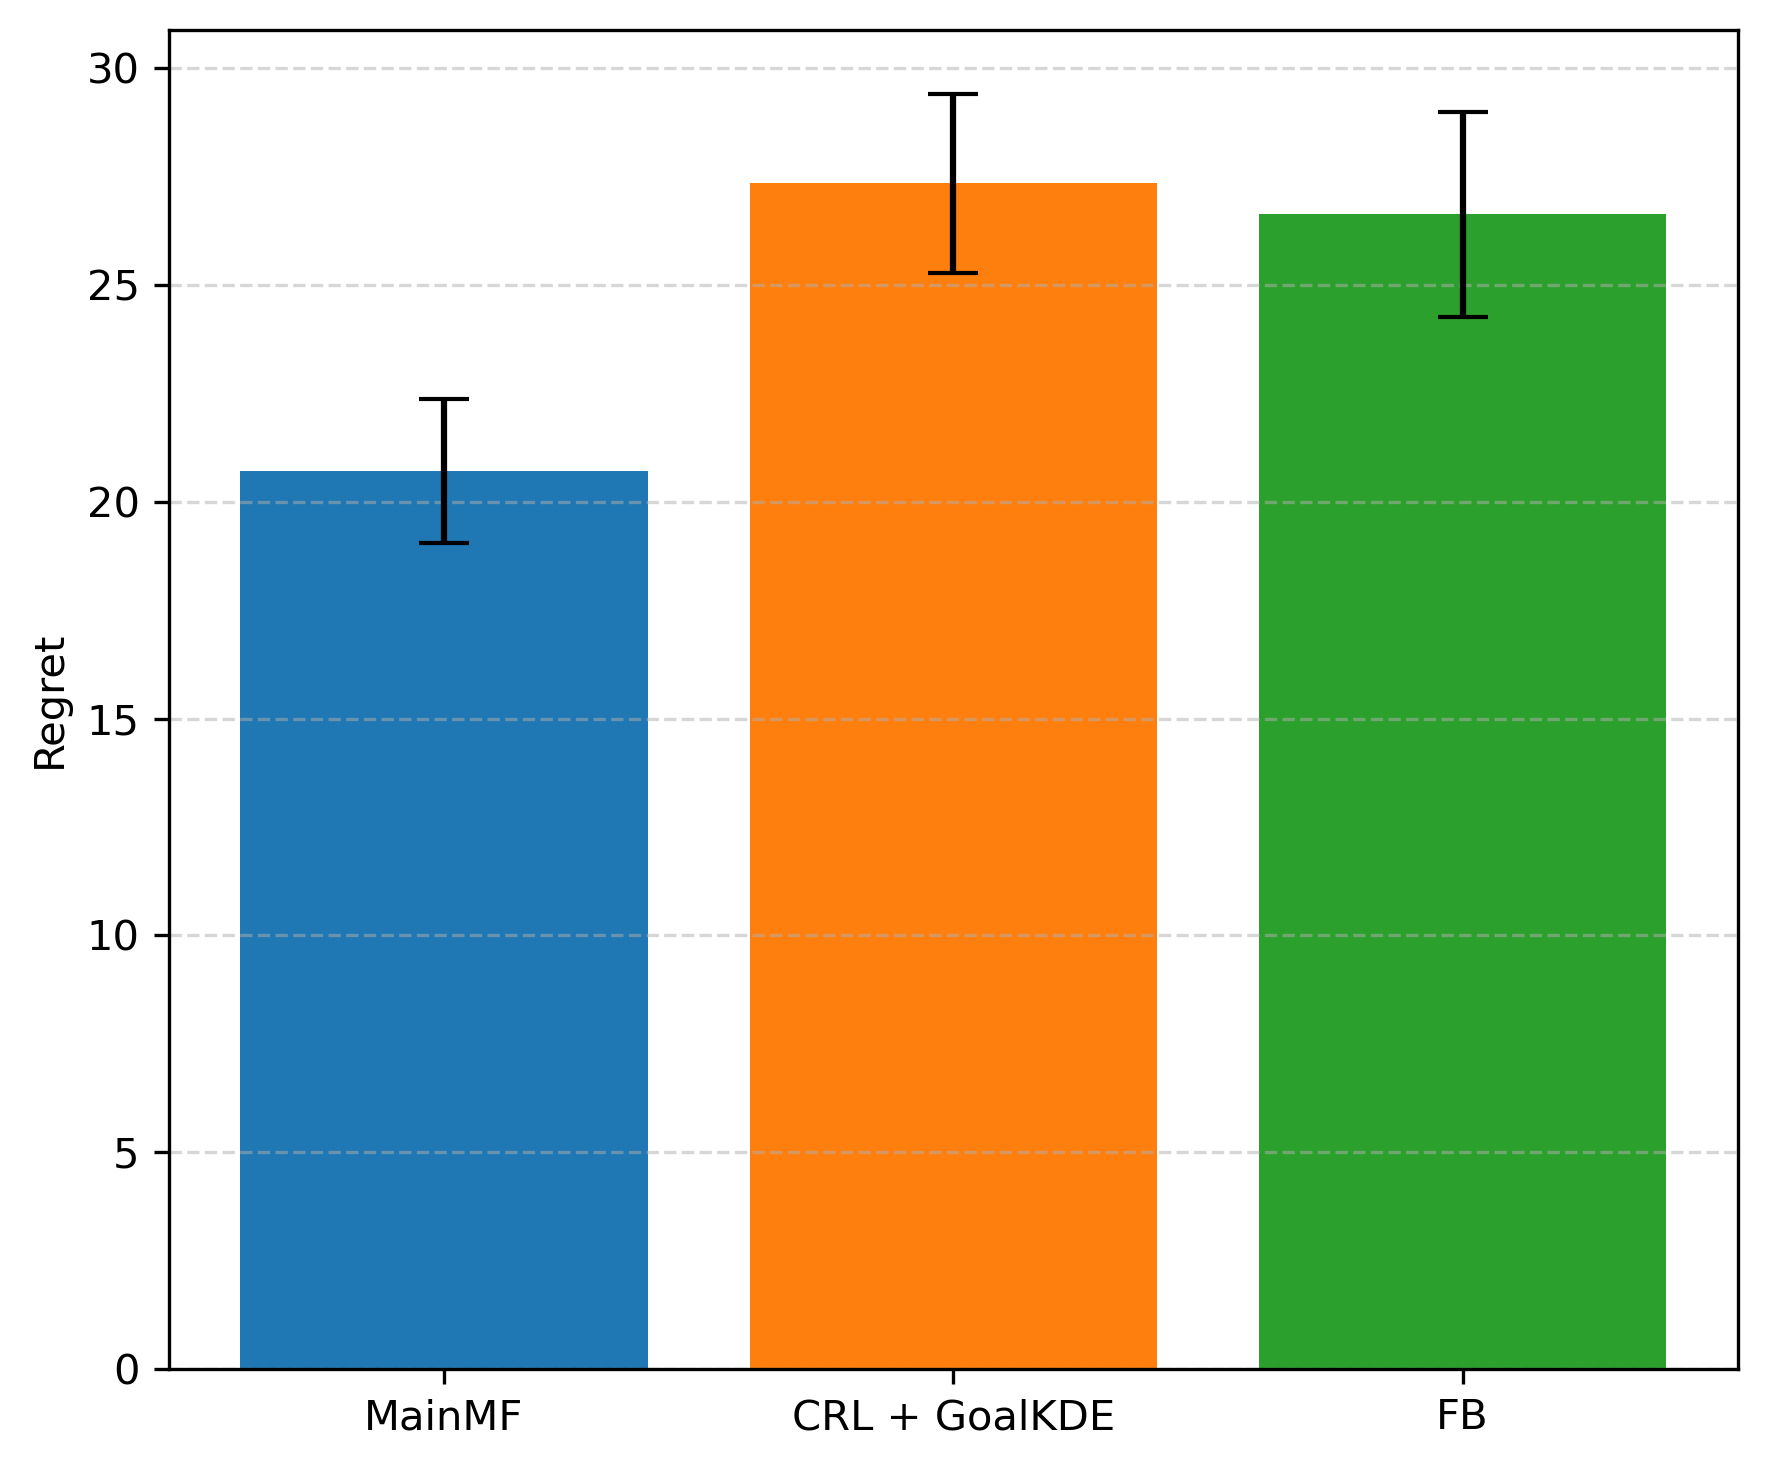

Data behind this chart, as committed beside it:
Method, MeanRegret, StdError
MainMF, 20.72, 1.663
CRL + GoalKDE, 27.34, 2.07
FB, 26.63, 2.369
